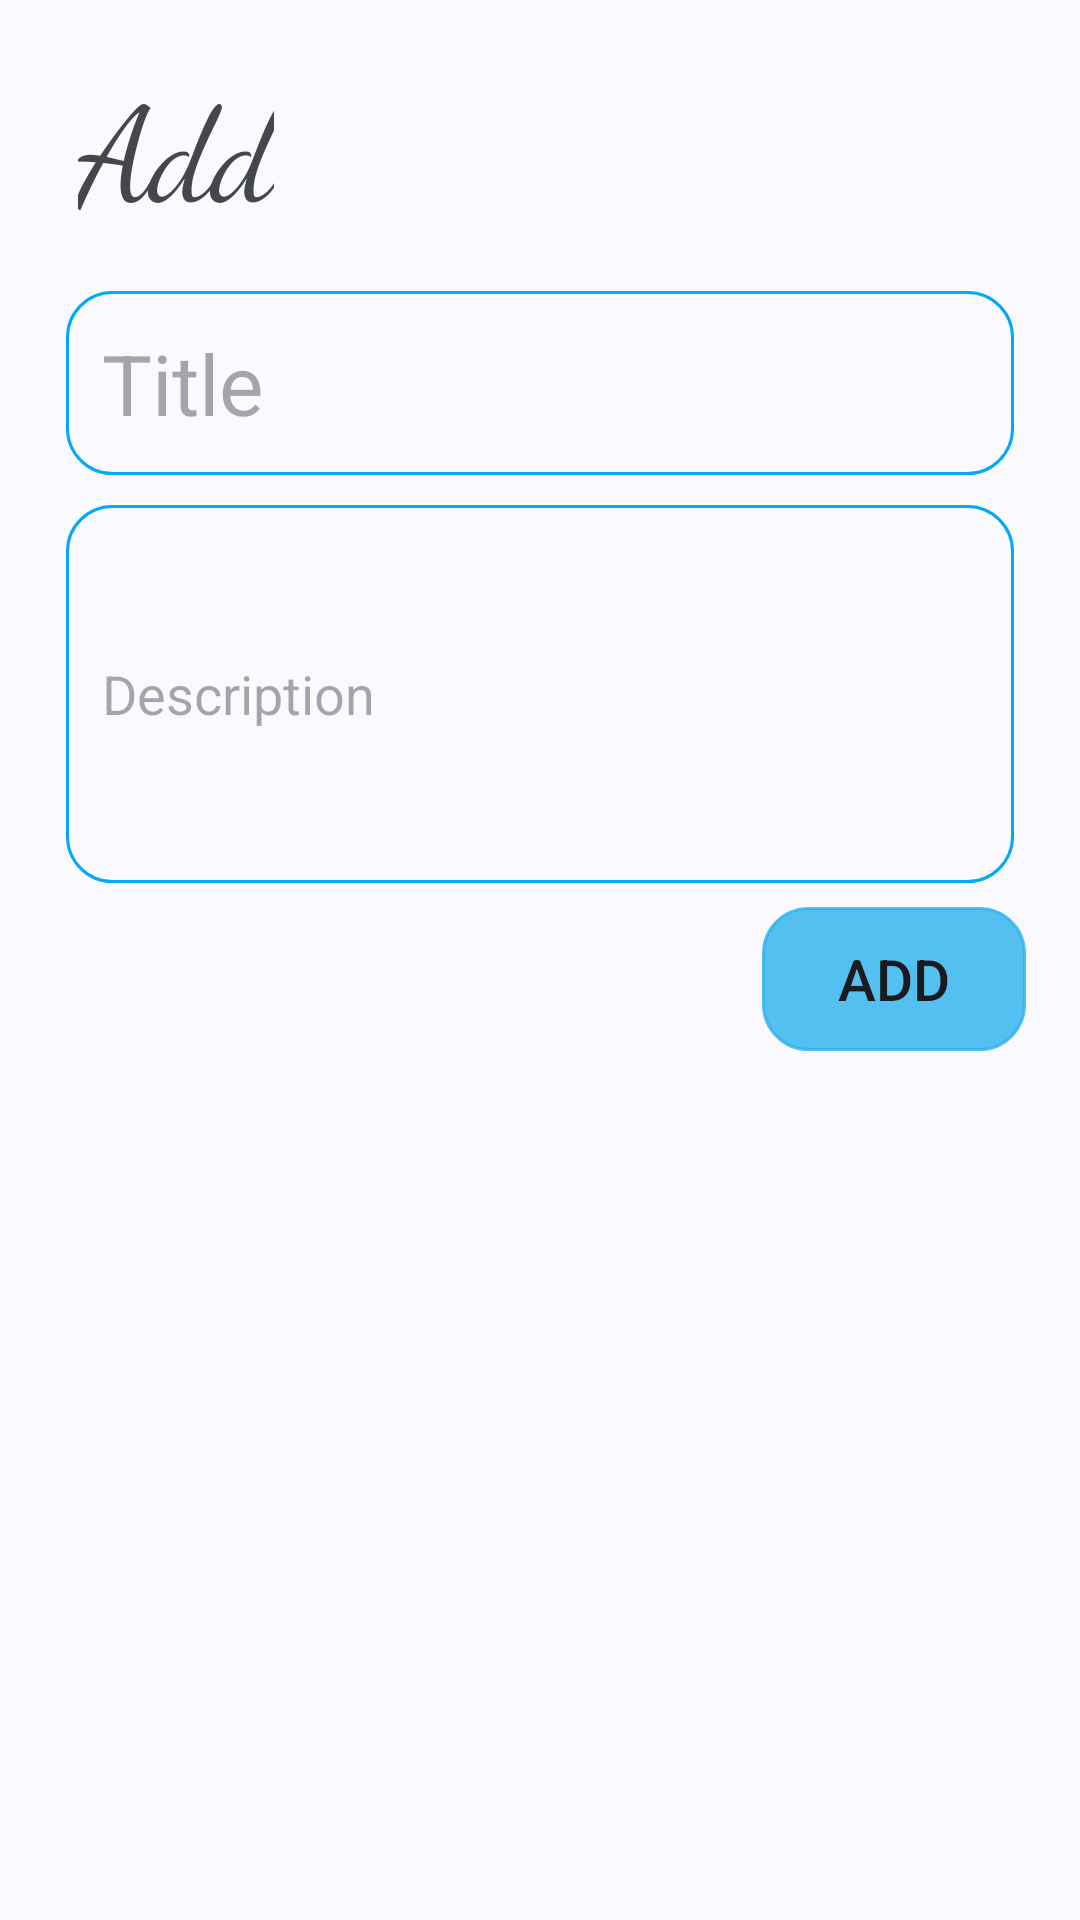

Android layout source for this screen:
<!-- AndroidManifest.xml: application theme Theme.ToDoList -->
<!-- res/layout/newtask_layout.xml -->
<?xml version="1.0" encoding="utf-8"?>
<RelativeLayout
    xmlns:android="http://schemas.android.com/apk/res/android"
    android:layout_width="match_parent"
    android:elevation="15dp"
    android:layout_height="wrap_content">


    <androidx.appcompat.widget.AppCompatEditText
        android:id="@+id/newTaskTitle"
        android:layout_width="match_parent"
        android:layout_height="wrap_content"
        android:layout_marginHorizontal="22dp"
        android:background="@drawable/background_shape"
        android:padding="12dp"
        android:layout_marginTop="0dp"
        android:layout_below="@+id/Heading_bottomSheets"
        android:hint="@string/new_task"
        android:textSize="28sp"/>

    <androidx.appcompat.widget.AppCompatEditText
        android:id="@+id/newDescription"
        android:layout_width="match_parent"
        android:layout_height="126dp"
        android:layout_marginHorizontal="22dp"
        android:background="@drawable/background_shape"
        android:padding="12dp"
        android:layout_below="@+id/newTaskTitle"
        android:layout_marginTop="10dp"
        android:inputType="textMultiLine"
        android:hint="@string/description"/>

    <androidx.appcompat.widget.AppCompatButton
        android:id="@+id/AddButton"
        android:layout_width="wrap_content"
        android:layout_height="wrap_content"
        android:layout_below="@+id/newDescription"
        android:layout_alignParentEnd="true"
        android:textSize="19sp"
        android:layout_marginBottom="22dp"
        android:background="@drawable/background_shape"
        android:backgroundTint="#CE2DB3EF"
        android:layout_marginEnd="18dp"
        android:layout_marginTop="8dp"
        android:text="@string/Add_Button"/>

    <androidx.appcompat.widget.AppCompatTextView
        android:id="@+id/Heading_bottomSheets"
        android:layout_width="wrap_content"
        android:layout_height="wrap_content"
        android:fontFamily="cursive"
        android:layout_alignParentTop="true"
        android:layout_marginStart="26dp"
        android:layout_marginTop="18dp"
        android:layout_marginEnd="18dp"
        android:layout_marginBottom="18dp"
        android:text="@string/Add_Button"
        android:textSize="44sp" />


</RelativeLayout>
<!-- resources referenced by this layout -->
<resources>
  <!-- drawable background_shape (drawable) -->
  <?xml version="1.0" encoding="utf-8"?>
  <shape android:shape="rectangle" xmlns:android="http://schemas.android.com/apk/res/android">
  
      <corners
          android:radius="15dp"/>
      <stroke
          android:width="1.05dp"
          android:color="#03A9F4"/>
  </shape>
  <string name="Add_Button">Add</string>
  <string name="description">Description</string>
  <string name="new_task">Title</string>
  <style name="Theme.ToDoList" parent="Base.Theme.ToDoList" />
  <style name="Base.Theme.ToDoList" parent="Theme.Material3.DynamicColors.DayNight">
          
          
      </style>
</resources>
